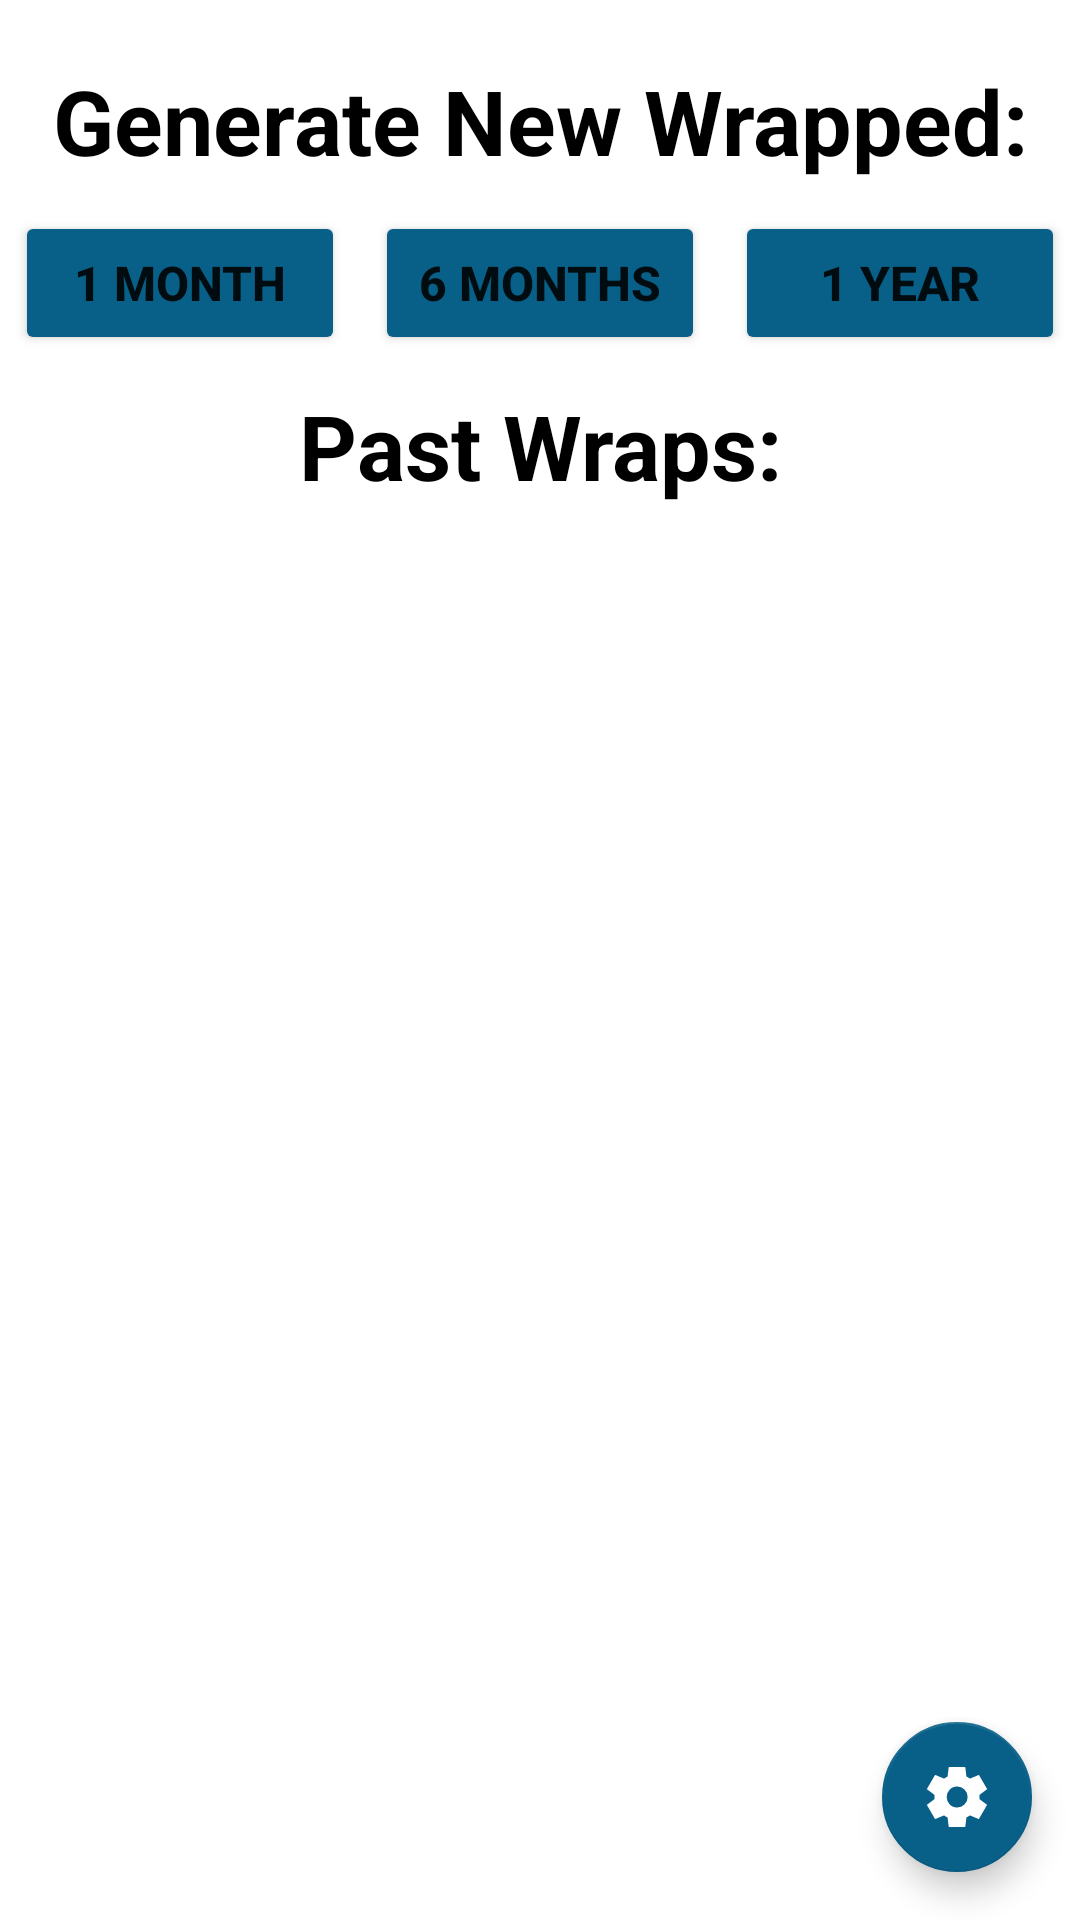

Android layout source for this screen:
<!-- AndroidManifest.xml: application theme Theme.SpotifyWrapped.NoActionBar -->
<!-- res/layout/fragment_wrapped.xml -->
<?xml version="1.0" encoding="utf-8"?>
<LinearLayout xmlns:android="http://schemas.android.com/apk/res/android"
    xmlns:app="http://schemas.android.com/apk/res-auto"
    xmlns:tools="http://schemas.android.com/tools"
    android:layout_width="match_parent"
    android:layout_height="match_parent"
    android:orientation="vertical"
    android:background="?attr/colorOnPrimary">

    <TextView
        android:layout_width="match_parent"
        android:layout_height="wrap_content"
        android:gravity="center_vertical|center_horizontal"
        android:text="@string/generate"
        android:textSize="30dp"
        android:textStyle="bold"
        android:textColor="?attr/textFillColor"
        android:layout_marginTop="20dp"/>

    <LinearLayout
        android:layout_width="match_parent"
        android:layout_height="wrap_content"
        android:paddingTop="10dp"
        android:paddingBottom="10dp">

        <Button
            android:id="@+id/button_generate_short"
            android:layout_width="0dp"
            android:layout_height="wrap_content"
            android:layout_weight="1"
            android:layout_gravity="center"
            android:backgroundTint="?attr/colorPrimary"
            android:text="@string/generate_short"
            android:font="@font/metropolis"
            android:textStyle="bold"
            android:textSize="16sp"
            android:layout_marginHorizontal="5dp" />

        <Button
            android:id="@+id/button_generate_med"
            android:layout_width="0dp"
            android:layout_height="wrap_content"
            android:layout_weight="1"
            android:layout_gravity="center"
            android:backgroundTint="?attr/colorPrimary"
            android:text="@string/generate_med"
            android:font="@font/metropolis"
            android:textStyle="bold"
            android:textSize="16sp"
            android:layout_marginHorizontal="5dp" />

        <Button
            android:id="@+id/button_generate_long"
            android:layout_width="0dp"
            android:layout_height="wrap_content"
            android:layout_weight="1"
            android:layout_gravity="center"
            android:backgroundTint="?attr/colorPrimary"
            android:text="@string/generate_long"
            android:font="@font/metropolis"
            android:textStyle="bold"
            android:textSize="16sp"
            android:layout_marginHorizontal="5dp" />
    </LinearLayout>

    <TextView
        android:layout_width="match_parent"
        android:layout_height="wrap_content"
        android:gravity="center_vertical|center_horizontal"
        android:text="@string/past_wraps"
        android:textSize="30dp"
        android:textStyle="bold"
        android:textColor="?attr/textFillColor"/>

    <androidx.constraintlayout.widget.ConstraintLayout
        android:layout_width="match_parent"
        android:layout_height="match_parent">

        <androidx.recyclerview.widget.RecyclerView
            android:id="@+id/dashboard_recycler_view"
            android:layout_width="match_parent"
            android:layout_height="match_parent"
            android:paddingTop="10dp"
            android:paddingBottom="10sp"
            app:layout_constraintBottom_toTopOf="@+id/settings_fab" />

        <com.google.android.material.floatingactionbutton.FloatingActionButton
            android:id="@+id/settings_fab"
            android:layout_width="wrap_content"
            android:layout_height="wrap_content"
            android:layout_marginEnd="16dp"
            android:layout_marginBottom="16dp"
            android:contentDescription="@string/settings"
            app:fabCustomSize="50dp"
            app:layout_constraintBottom_toBottomOf="parent"
            app:layout_constraintEnd_toEndOf="parent"
            app:backgroundTint="?attr/colorPrimary"
            app:tint="?attr/colorOnPrimary"
            android:src="@drawable/settings_24px"/>
    </androidx.constraintlayout.widget.ConstraintLayout>

</LinearLayout>
<!-- resources referenced by this layout -->
<resources>
  <!-- drawable settings_24px (drawable) -->
  <vector xmlns:android="http://schemas.android.com/apk/res/android"
      android:width="60dp"
      android:height="60dp"
      android:viewportWidth="960"
      android:viewportHeight="960"
      android:tint="?attr/colorControlNormal">
    <path
        android:fillColor="@android:color/white"
        android:pathData="M370,880L354,752Q341,747 329.5,740Q318,733 307,725L188,775L78,585L181,507Q180,500 180,493.5Q180,487 180,480Q180,473 180,466.5Q180,460 181,453L78,375L188,185L307,235Q318,227 330,220Q342,213 354,208L370,80L590,80L606,208Q619,213 630.5,220Q642,227 653,235L772,185L882,375L779,453Q780,460 780,466.5Q780,473 780,480Q780,487 780,493.5Q780,500 778,507L881,585L771,775L653,725Q642,733 630,740Q618,747 606,752L590,880L370,880ZM482,620Q540,620 581,579Q622,538 622,480Q622,422 581,381Q540,340 482,340Q423,340 382.5,381Q342,422 342,480Q342,538 382.5,579Q423,620 482,620Z"/>
  </vector>
  <string name="generate">Generate New Wrapped:</string>
  <string name="generate_long">1 year</string>
  <string name="generate_med">6 months</string>
  <string name="generate_short">1 Month</string>
  <string name="past_wraps">Past Wraps:</string>
  <string name="settings">Settings</string>
  <style name="Theme.SpotifyWrapped.NoActionBar">
          <item name="windowActionBar">false</item>
          <item name="windowNoTitle">true</item>
      </style>
</resources>
